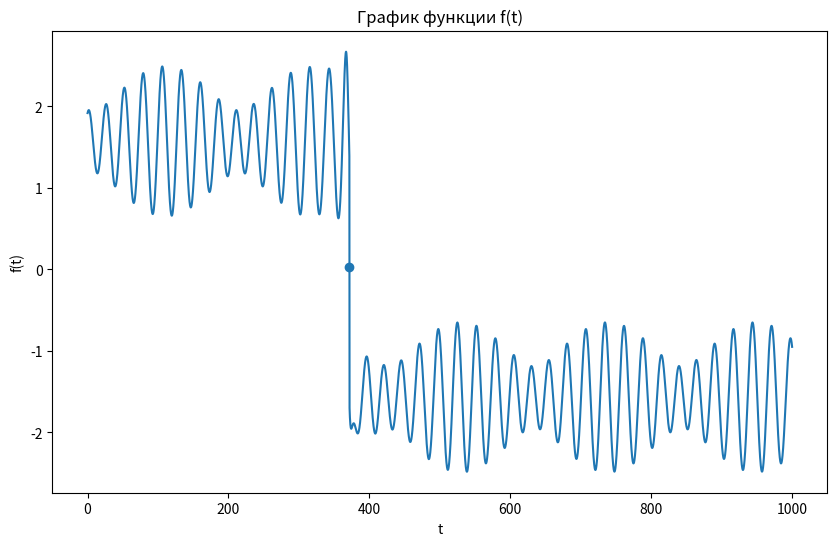

Source code (Python):
import matplotlib.pyplot as plt
import numpy as np

def f(t):
    return np.arctan(-0.0012*t**3 + 0.4*t**2+0.616*t + 6120) + 0.65*np.sin(0.24*t + 1.23) - 0.27*np.cos(0.21*t-0.17) - ( (np.sin(0.34*t + 0.16)) / (1 + 0.03*(t - 370.5) ** 2))

t = np.linspace(0, 1000, 1000000)
y = f(t)
# plt.style.use('ggplot')
plt.figure(figsize=(10, 6))
plt.plot(t, y)
plt.title('График функции f(t)')
plt.xlabel('t')
plt.ylabel('f(t)')
for i in t:
    if f(i) < 0.2:
        # plt.scatter(i - 1, f(i - 1))
        plt.scatter(i, f(i))
        print(i, f(i))
        break
plt.show()